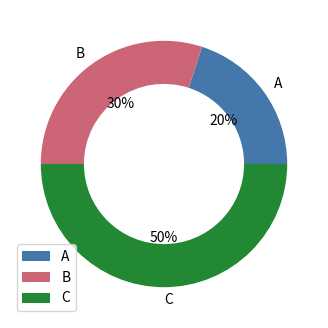

Source code (Python):
import matplotlib.pyplot as plt
from matplotlib.patches import Wedge


fig, ax = plt.subplots(figsize=(5, 4))
wedges, labels, values = ax.pie(
    [2, 3, 5],
    labels=["A", "B", "C"],
    colors=["#4477aa", "#cc6677", "#228833"],
    autopct="%1.0f%%",
    wedgeprops={"width": 0.35},
)
ax.legend(wedges, ["A", "B", "C"])
ax.add_patch(Wedge((2.0, 0.0), 0.4, 0, 120, facecolor="#aa3377", label="manual wedge"))
